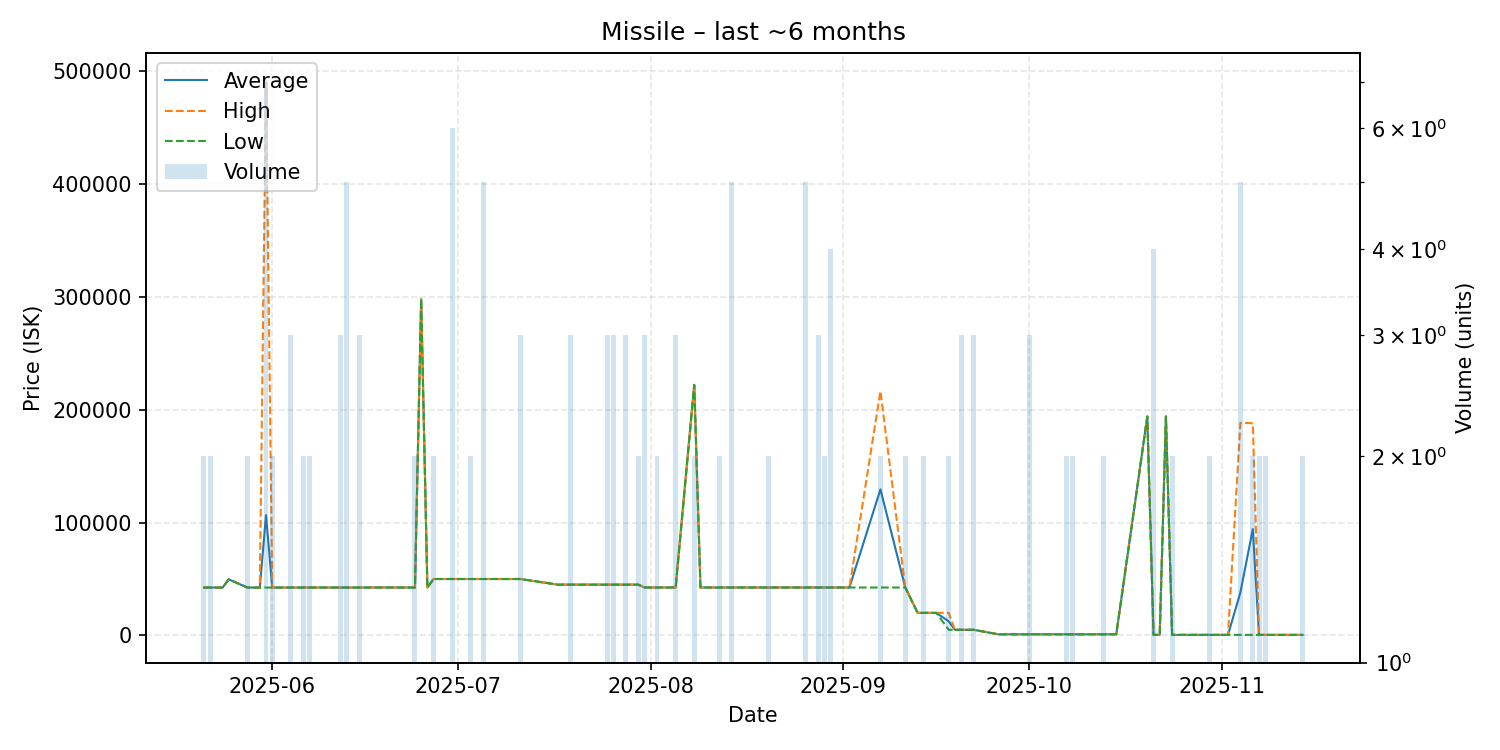

Values plotted in this chart, from the file beside it:
date, average, highest, lowest, order_count, volume
2025-05-21, 42420, 42420, 42420, 1, 2
2025-05-22, 42420, 42420, 42420, 2, 2
2025-05-23, 42420, 42420, 42420, 1, 1
2025-05-24, 42420, 42420, 42420, 1, 1
2025-05-25, 49690, 49690, 49690, 1, 1
2025-05-28, 42430, 42430, 42430, 1, 2
2025-05-30, 42440, 42440, 42440, 1, 1
2025-05-31, 106591, 491500, 42440, 4, 7
2025-06-01, 42440, 42440, 42440, 1, 2
2025-06-04, 42440, 42440, 42440, 3, 3
2025-06-06, 42440, 42440, 42440, 2, 2
2025-06-07, 42450, 42450, 42450, 2, 2
2025-06-08, 42450, 42450, 42450, 1, 1
2025-06-09, 42450, 42450, 42450, 1, 1
2025-06-10, 42450, 42450, 42450, 1, 1
2025-06-12, 42450, 42450, 42450, 3, 3
2025-06-13, 42450, 42450, 42450, 4, 5
2025-06-15, 42457, 42460, 42450, 2, 3
2025-06-16, 42460, 42460, 42460, 1, 1
2025-06-17, 42460, 42460, 42460, 1, 1
2025-06-19, 42470, 42470, 42470, 1, 1
2025-06-21, 42460, 42460, 42460, 1, 1
2025-06-24, 42460, 42460, 42460, 2, 2
2025-06-25, 298000, 298000, 298000, 1, 1
2025-06-26, 42460, 42460, 42460, 1, 1
2025-06-27, 50000, 50000, 50000, 2, 2
2025-06-28, 50000, 50000, 50000, 1, 1
2025-06-30, 50002, 50010, 50000, 4, 6
2025-07-01, 50000, 50000, 50000, 1, 1
2025-07-03, 50000, 50000, 50000, 2, 2
2025-07-05, 50000, 50000, 50000, 5, 5
2025-07-11, 50000, 50000, 50000, 2, 3
2025-07-17, 45000, 45000, 45000, 1, 1
2025-07-18, 45000, 45000, 45000, 1, 1
2025-07-19, 45000, 45000, 45000, 2, 3
2025-07-22, 45000, 45000, 45000, 1, 1
2025-07-25, 45000, 45000, 45000, 2, 3
2025-07-26, 45000, 45000, 45000, 3, 3
2025-07-27, 45000, 45000, 45000, 1, 1
2025-07-28, 45000, 45000, 45000, 1, 3
2025-07-30, 45000, 45000, 45000, 2, 2
2025-07-31, 42467, 42470, 42460, 2, 3
2025-08-02, 42470, 42470, 42470, 2, 2
2025-08-05, 42470, 42470, 42470, 1, 3
2025-08-08, 222050, 222100, 222000, 2, 2
2025-08-09, 42470, 42470, 42470, 1, 1
2025-08-11, 42470, 42470, 42470, 1, 1
2025-08-12, 42470, 42470, 42470, 2, 2
2025-08-14, 42470, 42470, 42470, 2, 5
2025-08-15, 42470, 42470, 42470, 1, 1
2025-08-16, 42470, 42470, 42470, 1, 1
2025-08-20, 42470, 42470, 42470, 2, 2
2025-08-25, 42470, 42470, 42470, 1, 1
2025-08-26, 42470, 42470, 42470, 3, 5
2025-08-27, 42480, 42480, 42480, 1, 1
2025-08-28, 42470, 42470, 42470, 1, 3
2025-08-29, 42470, 42470, 42470, 1, 2
2025-08-30, 42470, 42470, 42470, 4, 4
2025-09-02, 42470, 42470, 42470, 1, 1
2025-09-07, 129485, 216500, 42470, 2, 2
... 34 more rows
